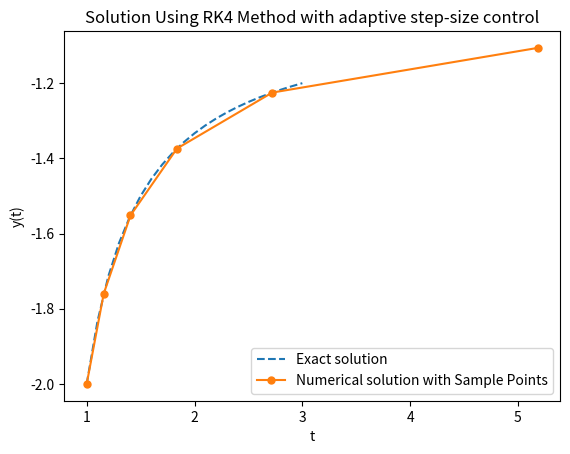

This chart was generated by the following Python code:
#!/usr/bin/env python3
# -*- coding: utf-8 -*-
"""
Created on Tue Apr 14 23:55:32 2020

[redacted]
"""
# adaptive step-size control in RK4 method

import matplotlib.pyplot as plt
import numpy

def f(t,x):
    return (x+x*x)/t

def RK4(t,w,h):  # returns the y(t+h) using RK4 method given y(t)=w
    k1=h*f(t,w)
    k2=h*f(t+0.5*h,w+0.5*k1)
    k3=h*f(t+0.5*h,w+0.5*k2)
    k4=h*f(t+h,w+k3)
    w=w+(k1+2*k2+2*k3+k4)/6.0
    return w

t_f=3.
t0=1.
delta=10**(-4) # accuracy given

w=-2 # initial value of x(t)
h=0.01  # initial value of step_size taken

y_sol=[]
x_sol=[]

t=t0 #initial t
while t<=t_f + h:
   # evaluating y[t+2h] by two step 
  y1 = RK4(t+h , RK4(t,  w , h) , h)
  #evaluating y[t+2h] by a single step 
  y2 = RK4(t , w , 2 * h)
  q = 30 * h * delta/abs(y1 - y2) # decider value
  
  h_new = q**(1/4.) * h
  
  if q**(1/4.)>1:
      h=h_new
      continue
  else:
    h=h_new
    y_sol.append(w)
    x_sol.append(t)
    w=RK4(t , w , h)
  t=t+h
# plotting the exact solution
t=numpy.arange(t0,t_f + 0.1,0.1)
plt.plot(t,2*t/(1 - 2*t),ls='dashed',label="Exact solution") 

plt.plot(x_sol,y_sol,marker='.',markersize=10,label="Numerical solution with Sample Points")

plt.xlabel('t')
plt.ylabel('y(t)')
plt.title('Solution Using RK4 Method with adaptive step-size control')
plt.legend()
plt.show()